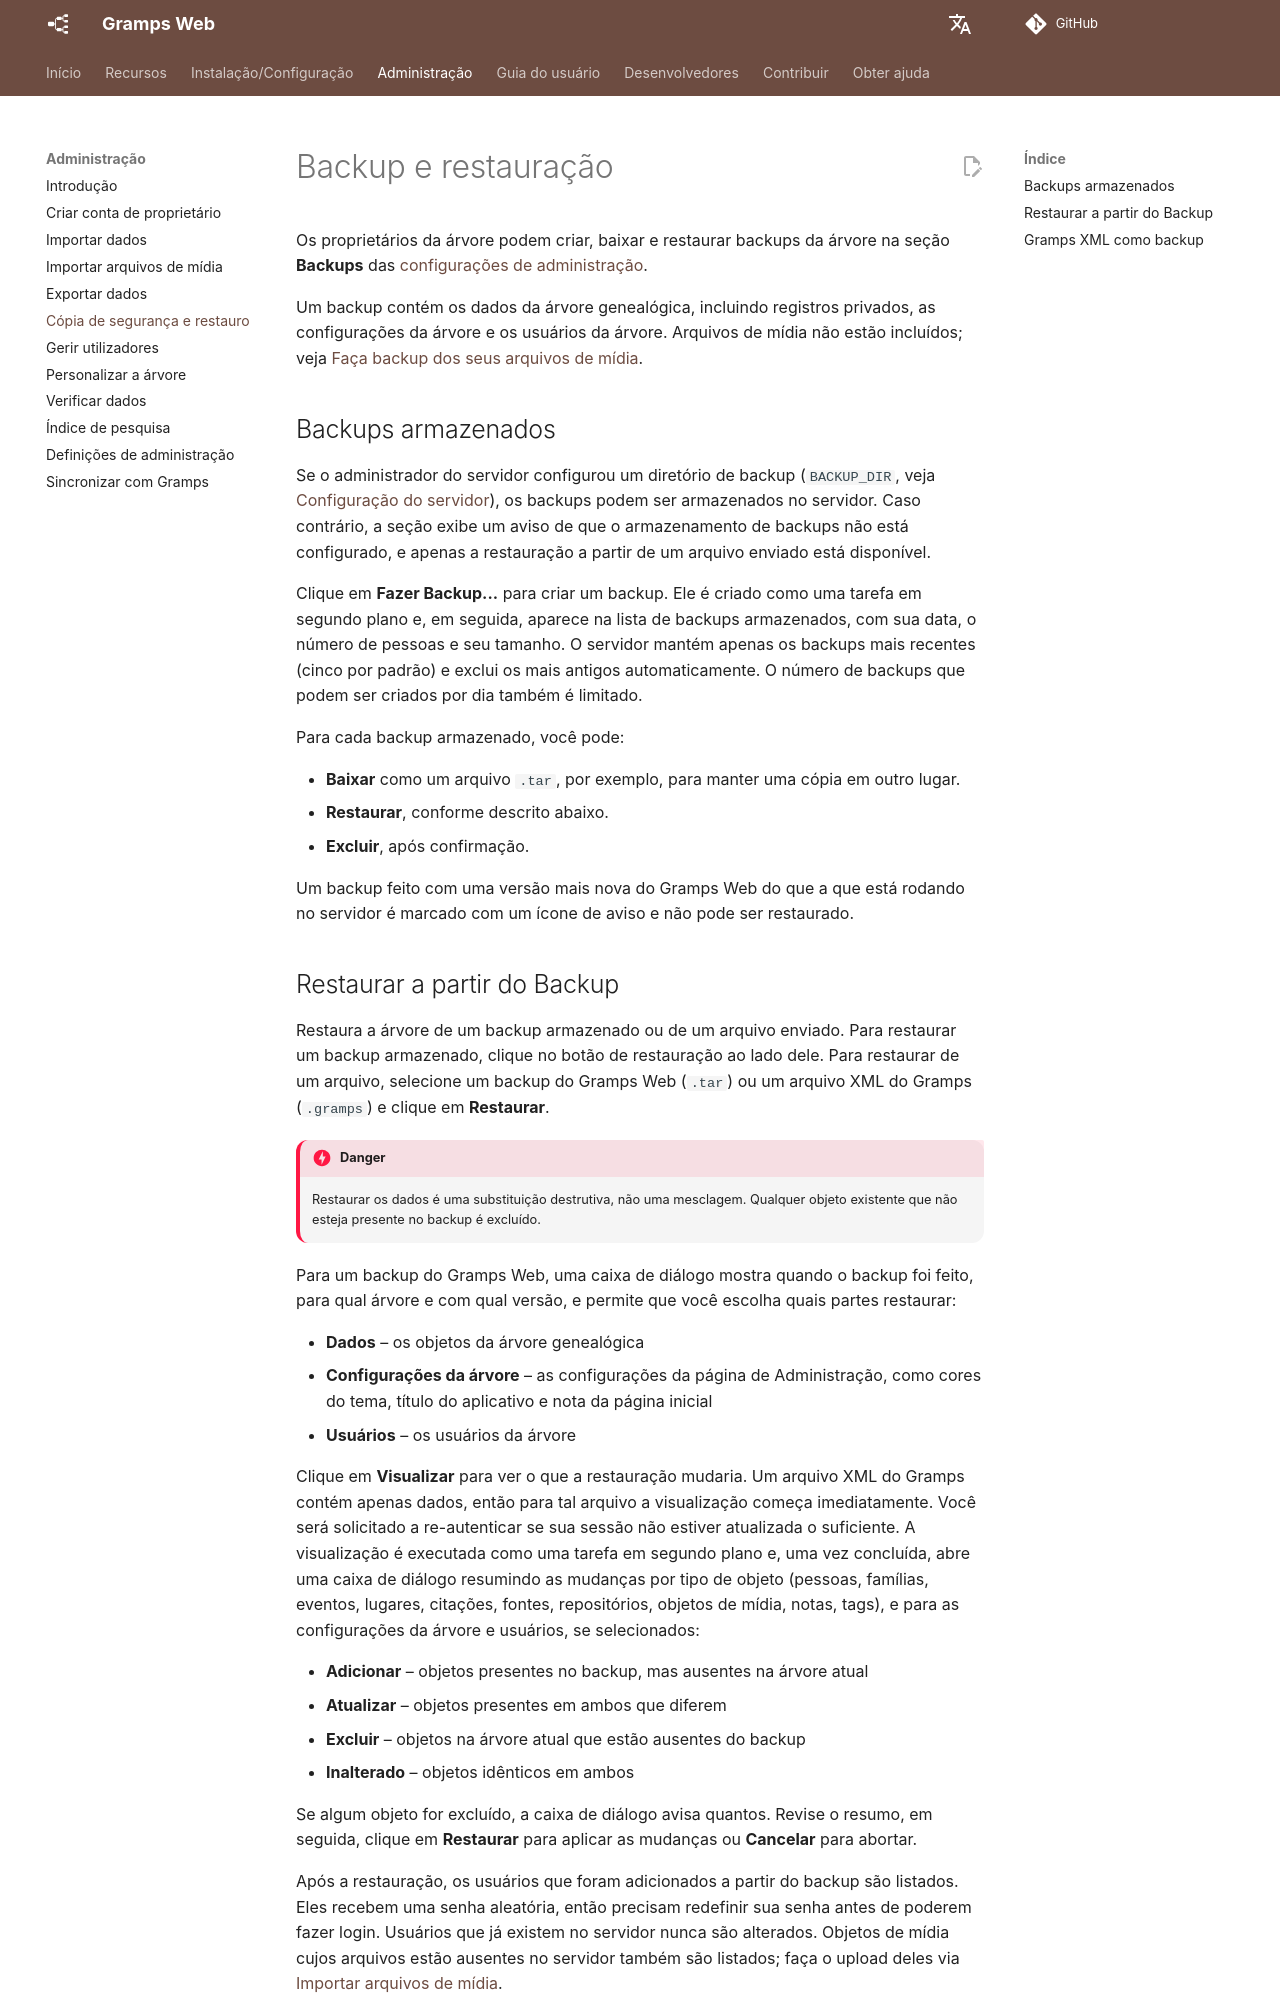

repository: gramps-project/gramps-web-docs · page: pt/administration/backups/index.html · generator: mkdocs

# Backup e restauração

Os proprietários da árvore podem criar, baixar e restaurar backups da árvore na seção **Backups** das [configurações de administração](settings.md).

Um backup contém os dados da árvore genealógica, incluindo registros privados, as configurações da árvore e os usuários da árvore. Arquivos de mídia não estão incluídos; veja [Faça backup dos seus arquivos de mídia](export.md#back-up-your-media-files).

## Backups armazenados

Se o administrador do servidor configurou um diretório de backup (`BACKUP_DIR`, veja [Configuração do servidor](../install_setup/configuration.md)), os backups podem ser armazenados no servidor. Caso contrário, a seção exibe um aviso de que o armazenamento de backups não está configurado, e apenas a restauração a partir de um arquivo enviado está disponível.

Clique em **Fazer Backup...** para criar um backup. Ele é criado como uma tarefa em segundo plano e, em seguida, aparece na lista de backups armazenados, com sua data, o número de pessoas e seu tamanho. O servidor mantém apenas os backups mais recentes (cinco por padrão) e exclui os mais antigos automaticamente. O número de backups que podem ser criados por dia também é limitado.

Para cada backup armazenado, você pode:

- **Baixar** como um arquivo `.tar`, por exemplo, para manter uma cópia em outro lugar.
- **Restaurar**, conforme descrito abaixo.
- **Excluir**, após confirmação.

Um backup feito com uma versão mais nova do Gramps Web do que a que está rodando no servidor é marcado com um ícone de aviso e não pode ser restaurado.
